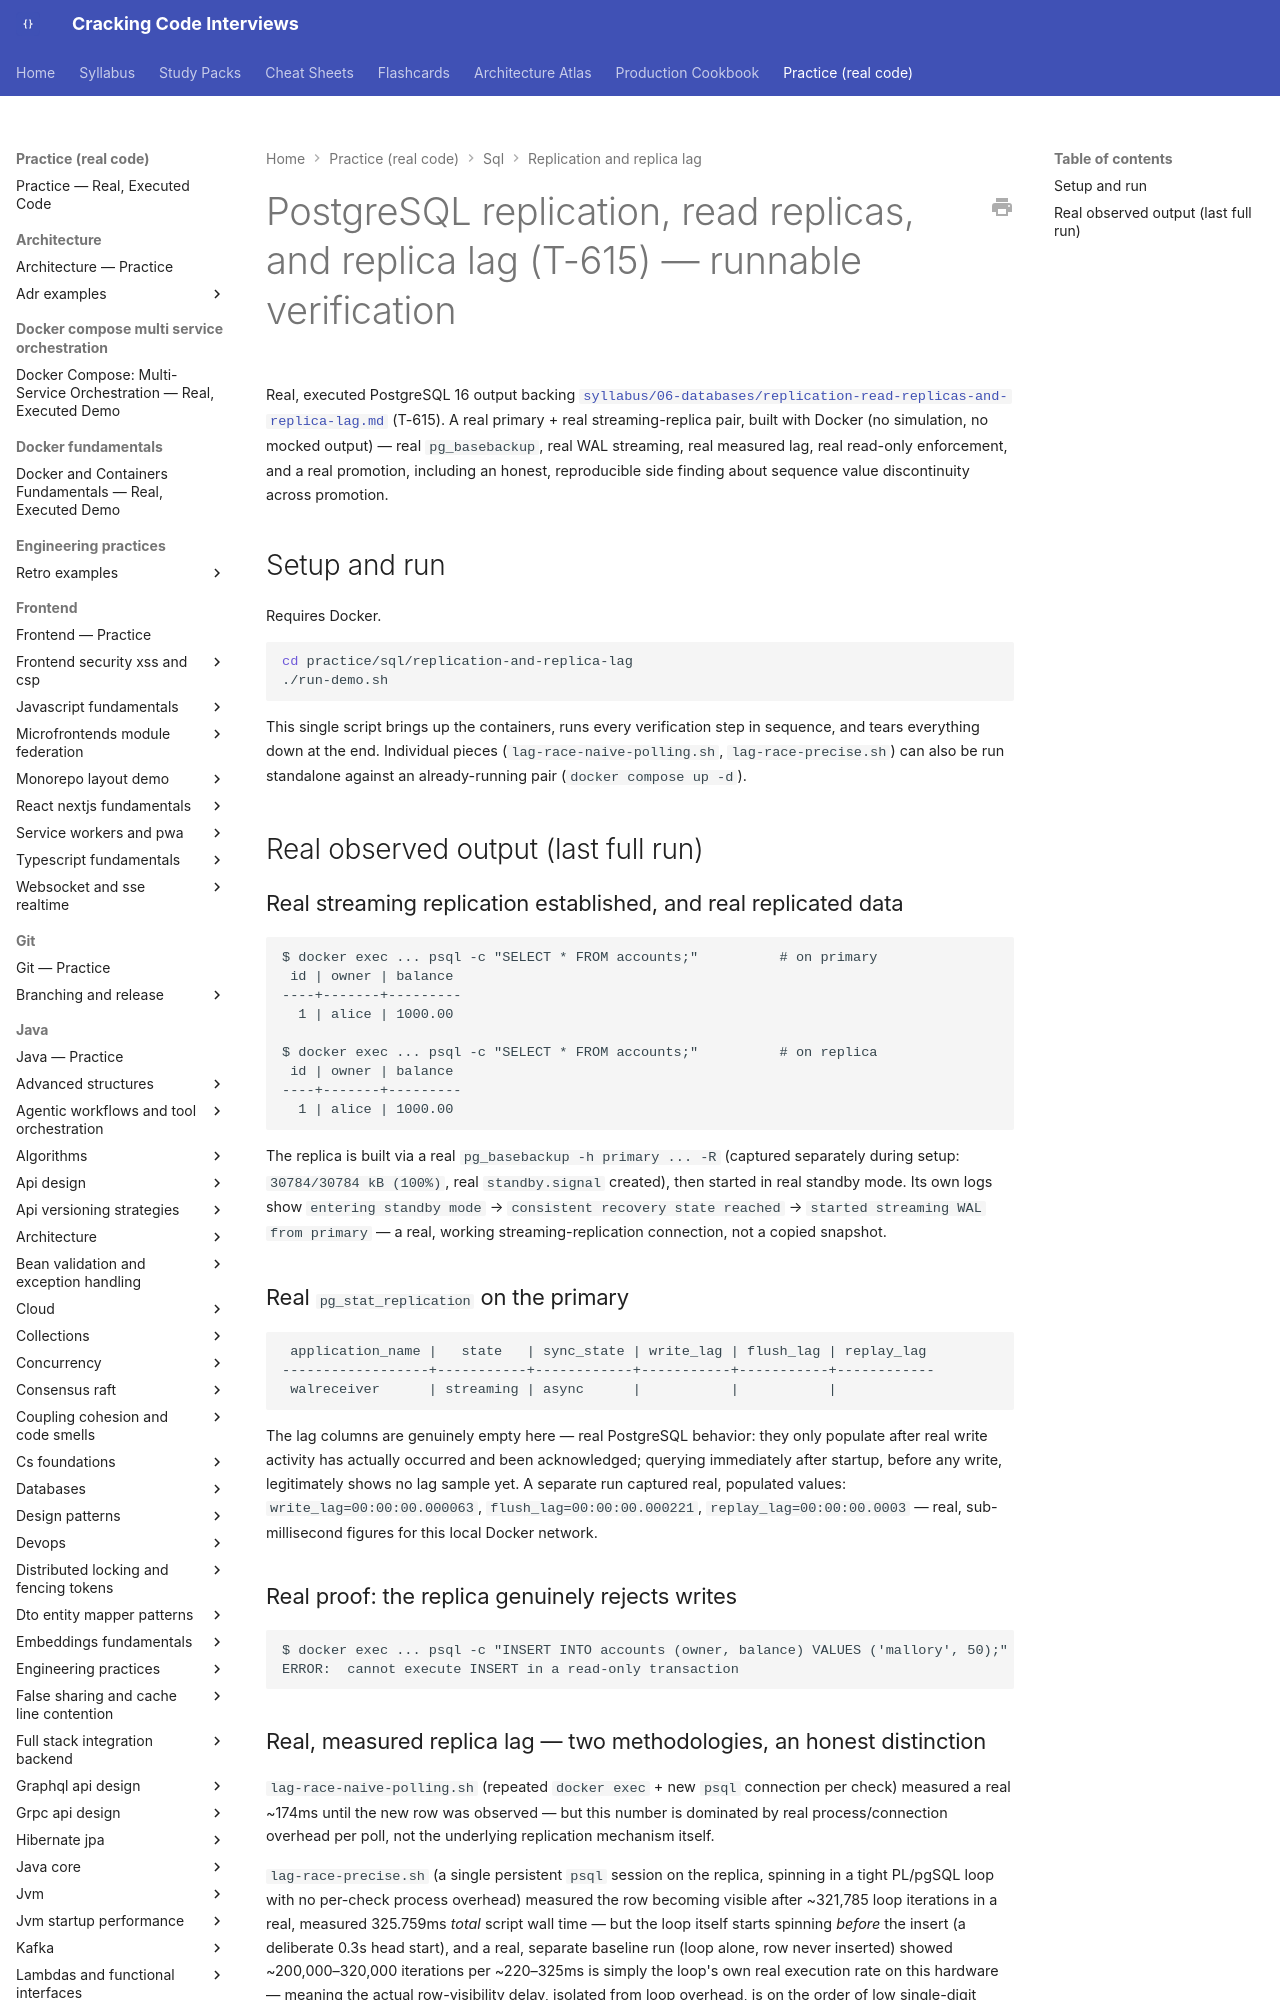

repository: JuanMelendres/cracking-code-interviews · page: practice/sql/replication-and-replica-lag/index.html · generator: mkdocs

# PostgreSQL replication, read replicas, and replica lag (T-615) — runnable verification

Real, executed PostgreSQL 16 output backing
[`syllabus/06-databases/replication-read-replicas-and-replica-lag.md`](../../../syllabus/06-databases/replication-read-replicas-and-replica-lag.md)
(T-615). A real primary + real streaming-replica pair, built with Docker (no simulation, no
mocked output) — real `pg_basebackup`, real WAL streaming, real measured lag, real read-only
enforcement, and a real promotion, including an honest, reproducible side finding about sequence
value discontinuity across promotion.

## Setup and run

Requires Docker.

```bash
cd practice/sql/replication-and-replica-lag
./run-demo.sh
```

This single script brings up the containers, runs every verification step in sequence, and tears
everything down at the end. Individual pieces (`lag-race-naive-polling.sh`,
`lag-race-precise.sh`) can also be run standalone against an already-running pair
(`docker compose up -d`).

## Real observed output (last full run)

### Real streaming replication established, and real replicated data

```
$ docker exec ... psql -c "SELECT * FROM accounts;"          # on primary
 id | owner | balance
----+-------+---------
  1 | alice | 1000.00

$ docker exec ... psql -c "SELECT * FROM accounts;"          # on replica
 id | owner | balance
----+-------+---------
  1 | alice | 1000.00
```

The replica is built via a real `pg_basebackup -h primary ... -R` (captured separately during
setup: `30784/30784 kB (100%)`, real `standby.signal` created), then started in real standby mode.
Its own logs show `entering standby mode` → `consistent recovery state reached` →
`started streaming WAL from primary` — a real, working streaming-replication connection, not a
copied snapshot.
